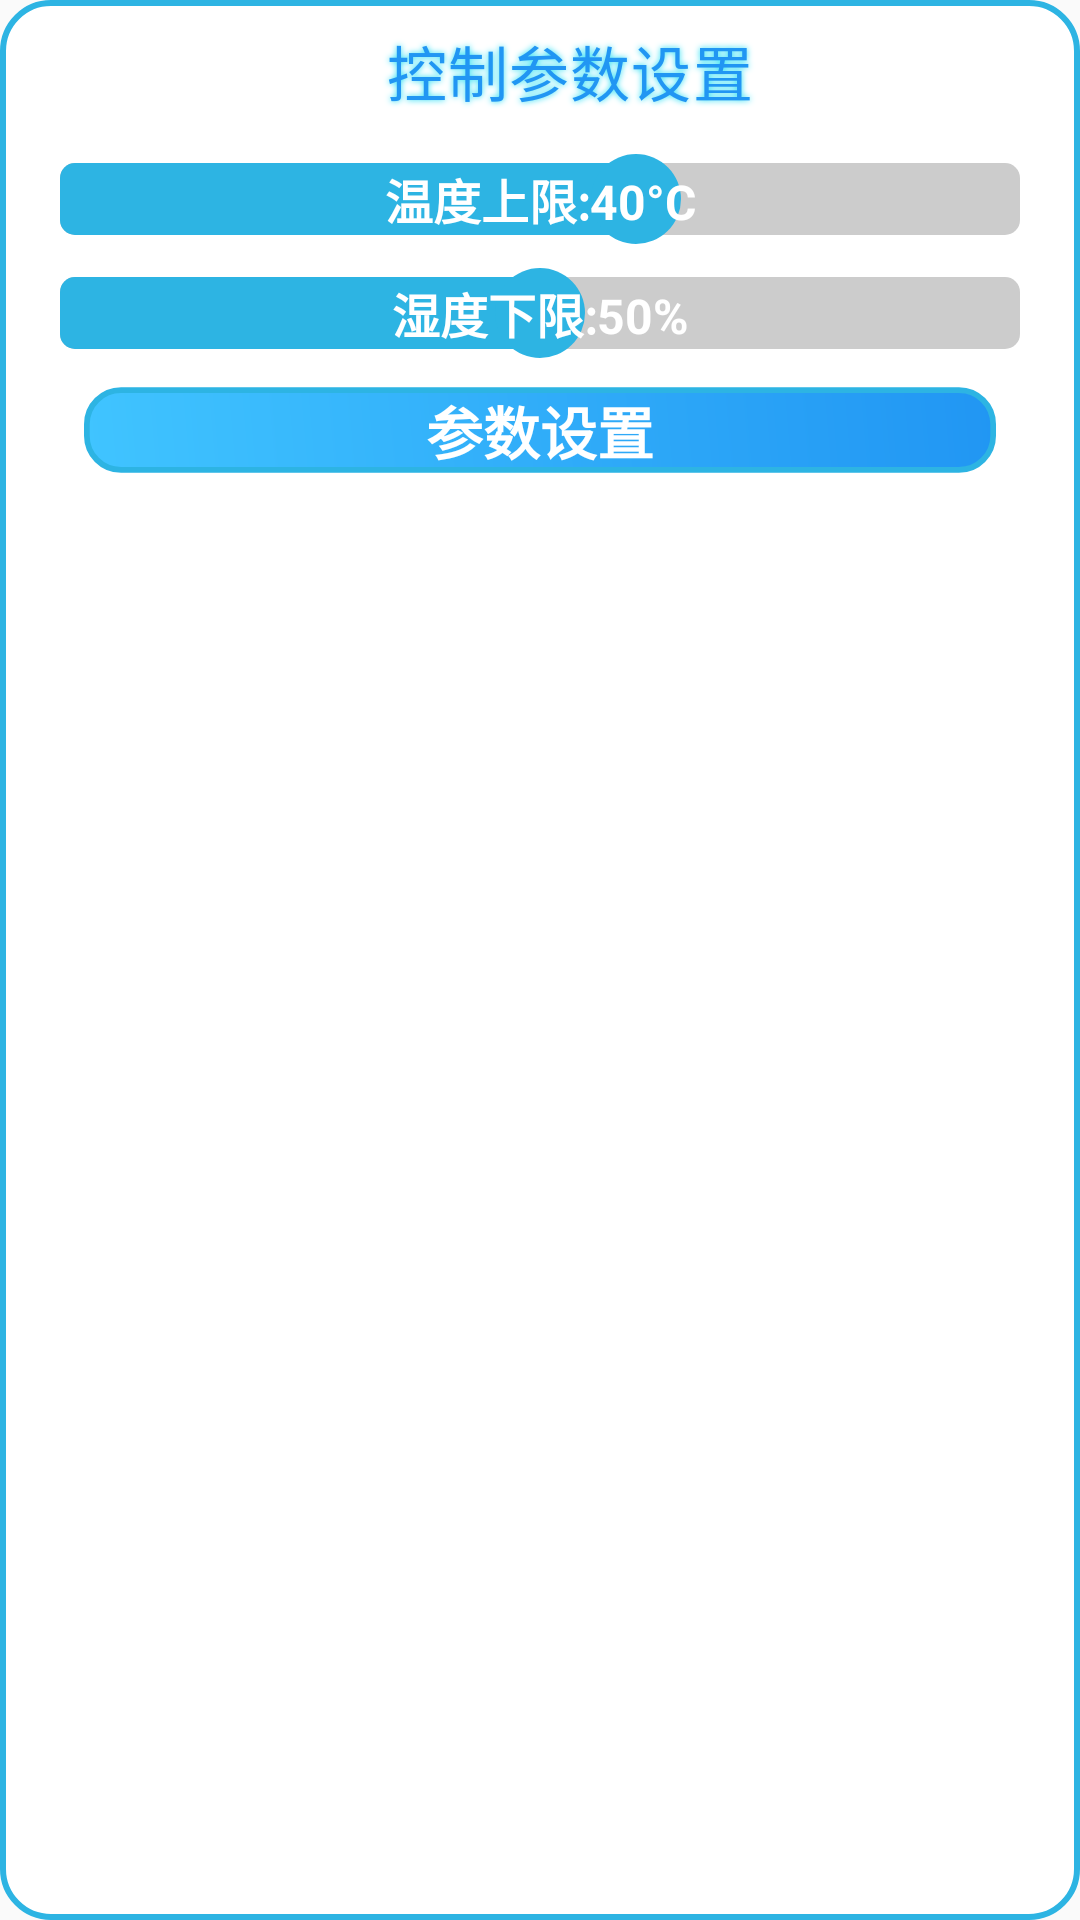

The Android layout XML behind this screen, and the referenced resources:
<!-- AndroidManifest.xml: application theme Theme.Android_Onenet -->
<!-- res/layout/param_layout.xml -->
<ScrollView xmlns:android="http://schemas.android.com/apk/res/android"
    xmlns:app="http://schemas.android.com/apk/res-auto"
    xmlns:tools="http://schemas.android.com/tools"
    android:layout_width="match_parent"
    android:layout_height="wrap_content"
    android:fillViewport="true"
    android:layout_marginTop="10dp"
    android:layout_marginLeft="5dp"
    android:layout_marginRight="5dp">

    <LinearLayout
        android:layout_width="match_parent"
        android:layout_height="wrap_content"
        android:orientation="vertical"
        android:background="@drawable/para_border_background"
        android:paddingBottom="15dp">
        <TextView
            android:layout_width="wrap_content"
            android:layout_height="wrap_content"
            android:text="控制参数设置"
            android:textSize="20sp"
            android:textColor="@color/blue_border"
            android:layout_marginTop="5dp"
            android:layout_marginBottom="5dp"
            android:layout_marginStart="10dp"
            android:fontFamily="sans-serif-medium"
            android:letterSpacing="0.02"
            android:shadowColor="#21DEF3"
            android:shadowRadius="5"
            android:shadowDx="0"
            android:shadowDy="0"
            android:layout_gravity="center"
            android:paddingHorizontal="8dp"
            android:paddingVertical="4dp"/>
        
        <LinearLayout
            android:layout_width="match_parent"
            android:layout_height="wrap_content"
            android:orientation="horizontal"
            android:padding="4dp">
            
            <FrameLayout
                android:layout_width="match_parent"
                android:layout_height="wrap_content">
                
                
                <SeekBar
                    android:id="@+id/tempLimitUpSeekBar"
                    android:layout_width="match_parent"
                    android:layout_height="wrap_content"
                    android:max="50"
                    android:min="25"
                    android:progress="40"
                    android:progressDrawable="@drawable/custom_seekbar_progress"
                    android:progressTint="@color/alert_blue"
                    android:splitTrack="false"
                    android:thumb="@drawable/custom_thumb"
                    android:thumbTint="@color/alert_blue" />

                <TextView
                    android:id="@+id/tempLimitUpValue"
                    android:layout_width="match_parent"
                    android:layout_height="match_parent"
                    android:text="温度上限:40°C"
                    android:textColor="@android:color/white"
                    android:textSize="16sp"
                    android:textStyle="bold"
                    android:gravity="center"
                    android:clickable="false"
                    android:focusable="false"/>
            </FrameLayout>
        </LinearLayout>
        
        <LinearLayout
            android:layout_width="match_parent"
            android:layout_height="wrap_content"
            android:orientation="horizontal"
            android:padding="4dp">
            
            <FrameLayout
                android:layout_width="match_parent"
                android:layout_height="wrap_content">
                
                <SeekBar
                    android:id="@+id/humiLimitDownSeekBar"
                    android:layout_width="match_parent"
                    android:layout_height="wrap_content"
                    android:max="60"
                    android:min="40"
                    android:progress="50"
                    android:progressDrawable="@drawable/custom_seekbar_progress"
                    android:progressTint="@color/alert_blue"
                    android:splitTrack="false"
                    android:thumb="@drawable/custom_thumb"
                    android:thumbTint="@color/alert_blue" />

                <TextView
                    android:id="@+id/humiLimitDownValue"
                    android:layout_width="match_parent"
                    android:layout_height="match_parent"
                    android:text="湿度下限:50%"
                    android:textColor="@android:color/white"
                    android:textSize="16sp"
                    android:textStyle="bold"
                    android:gravity="center"
                    android:clickable="false"
                    android:focusable="false"/>
            </FrameLayout>
        </LinearLayout>
        
        <Button
            android:id="@+id/btn_save_set"
            android:layout_width="match_parent"
            android:layout_height="30dp"
            android:layout_marginTop="5dp"
            android:layout_marginLeft="20dp"
            android:layout_marginRight="20dp"
            android:layout_marginBottom="10dp"
            android:padding="0dp"
            android:text="参数设置"
            android:textStyle="bold"
            android:textSize="20sp"
            android:textColor="@android:color/white"
            android:background="@drawable/button_background"
            android:stateListAnimator="@animator/button_press_animator"
            />
    </LinearLayout>
</ScrollView>
<!-- resources referenced by this layout -->
<resources>
  <color name="alert_blue">#2db4e3</color>
  <color name="blue_border">#2196F3</color>
  <!-- drawable button_background (drawable) -->
  <?xml version="1.0" encoding="utf-8"?>
  <shape xmlns:android="http://schemas.android.com/apk/res/android">
      <gradient android:startColor="@color/tech_blue_light"
          android:endColor="@color/blue_border"
          android:angle="45"/>
      <corners android:radius="12dp" />
      <stroke android:width="2dp" android:color="@color/alert_blue" />
  </shape>
  <!-- drawable custom_seekbar_progress (drawable) -->
  <layer-list xmlns:android="http://schemas.android.com/apk/res/android">
      <item android:id="@android:id/background">
          <shape android:shape="rectangle">
              <solid android:color="#CCCCCC"/>
              <corners android:radius="5dp"/>
              <size android:height="24dp"/> 
          </shape>
      </item>
  
      <item android:id="@android:id/progress">
          <clip>
              <shape android:shape="rectangle">
                  <solid android:color="@color/alert_blue"/>
                  <corners android:radius="5dp"/>
                  <size android:height="24dp"/> 
              </shape>
          </clip>
      </item>
  </layer-list>
  <!-- drawable custom_thumb (drawable) -->
  <layer-list xmlns:android="http://schemas.android.com/apk/res/android">
      
      <item
          android:width="24dp"
          android:height="24dp">
          <shape android:shape="rectangle">
              <solid android:color="@android:color/transparent"/>
          </shape>
      </item>
  
      
      <item
          android:width="30dp"
          android:height="30dp">
          <shape android:shape="oval">
              <solid android:color="@color/alert_blue"/>
          </shape>
      </item>
  </layer-list>
  <!-- drawable para_border_background (drawable) -->
  <?xml version="1.0" encoding="utf-8"?>
  <shape xmlns:android="http://schemas.android.com/apk/res/android">
      <solid android:color="@color/white" />
      <corners android:radius="16dp" />
      <stroke android:width="2dp" android:color="@color/alert_blue" />
  </shape>
  <style name="Theme.Android_Onenet" parent="Base.Theme.Android_Onenet" />
  <color name="tech_blue_light">#40C4FF</color>
  <color name="white">#FFFFFFFF</color>
  <style name="Base.Theme.Android_Onenet" parent="Theme.MaterialComponents.DayNight.NoActionBar.Bridge">
  
          
          
      </style>
</resources>
